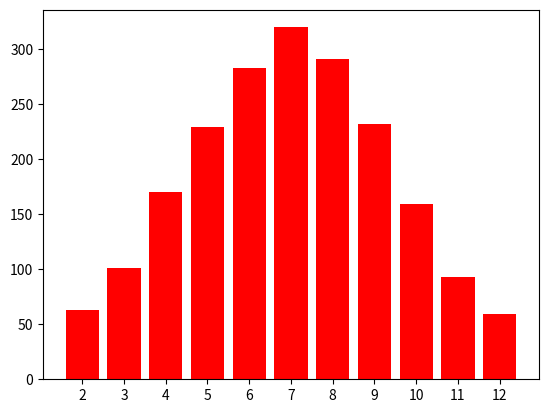

Here is the Python script that generated this plot:
import numpy as np
sum=[]
for  i in range(2000):
	a=np.random.uniform(low=1,high=7,size=1).astype(int)
	b=np.random.uniform(low=1,high=7,size=1).astype(int)
	sum.append(int(a+b))
sol=[]
import random
while(len(sum)!=0):
	a=sum[0]
	count=1
	if(len(sum)!=1):
		for i in range(1,len(sum)):
			if(sum[i]==a):
				count=count+1
	for i in range(count) :
		sum.remove(a)	
	sol.append((a,count))
import matplotlib.pyplot as plt
a=[i[0] for i in sol]
b=[i[1] for i in sol]

plt.bar(a,b,color='red')
plt.xticks(a)
plt.show()
